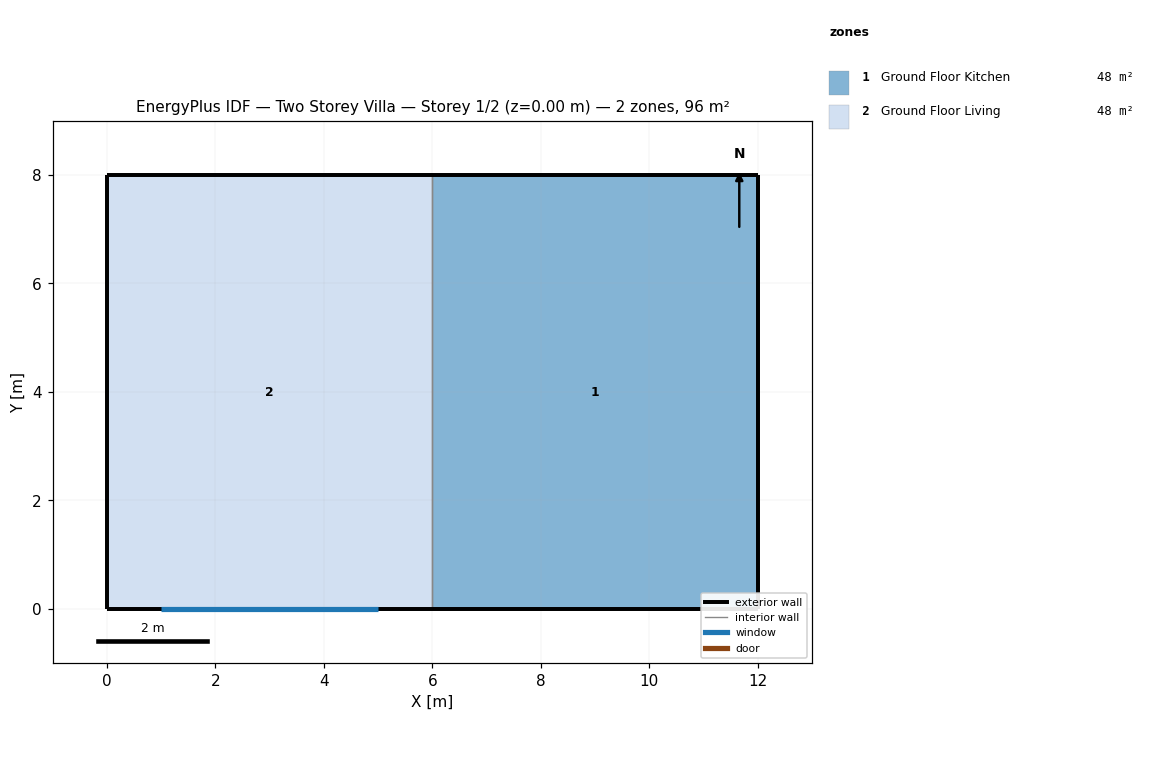
=== STOREY PLAN SPEC (per zone: floor XY polygon, exterior-wall plan segments, windows/doors) ===
zone 1: Ground Floor Kitchen  (48.0 m²)
  floor: (6.00, 0.00) (6.00, 8.00) (12.00, 8.00) (12.00, 0.00)
  exterior wall: (12.00, 0.00) – (12.00, 8.00)  [8.0 m]
  exterior wall: (6.00, 0.00) – (12.00, 0.00)  [6.0 m]
  exterior wall: (12.00, 8.00) – (6.00, 8.00)  [6.0 m]
  interior walls: 1
zone 2: Ground Floor Living  (48.0 m²)
  floor: (0.00, 0.00) (0.00, 8.00) (6.00, 8.00) (6.00, 0.00)
  exterior wall: (0.00, 0.00) – (6.00, 0.00)  [6.0 m]
    window: (1.00, 0.00) – (5.00, 0.00)  [8.0 m²]
  exterior wall: (0.00, 8.00) – (0.00, 0.00)  [8.0 m]
  exterior wall: (6.00, 8.00) – (0.00, 8.00)  [6.0 m]
  interior walls: 1

=== DERIVED (storey summary) ===
Building: Two Storey Villa
Storey: 1 of 2  (floor level z = 0.00 m)
Storey gross floor area: 96.0 m²
Zones on this storey: 2
  - Ground Floor Kitchen: floor 48.0 m²; exterior wall 20.0 m (60.0 m²); WWR 0.0%
  - Ground Floor Living: floor 48.0 m²; exterior wall 20.0 m (60.0 m²); 1 window(s) 8.0 m²; WWR 13.3%
Zone adjacency (shared interzone walls):
  - Ground Floor Kitchen ↔ Ground Floor Living